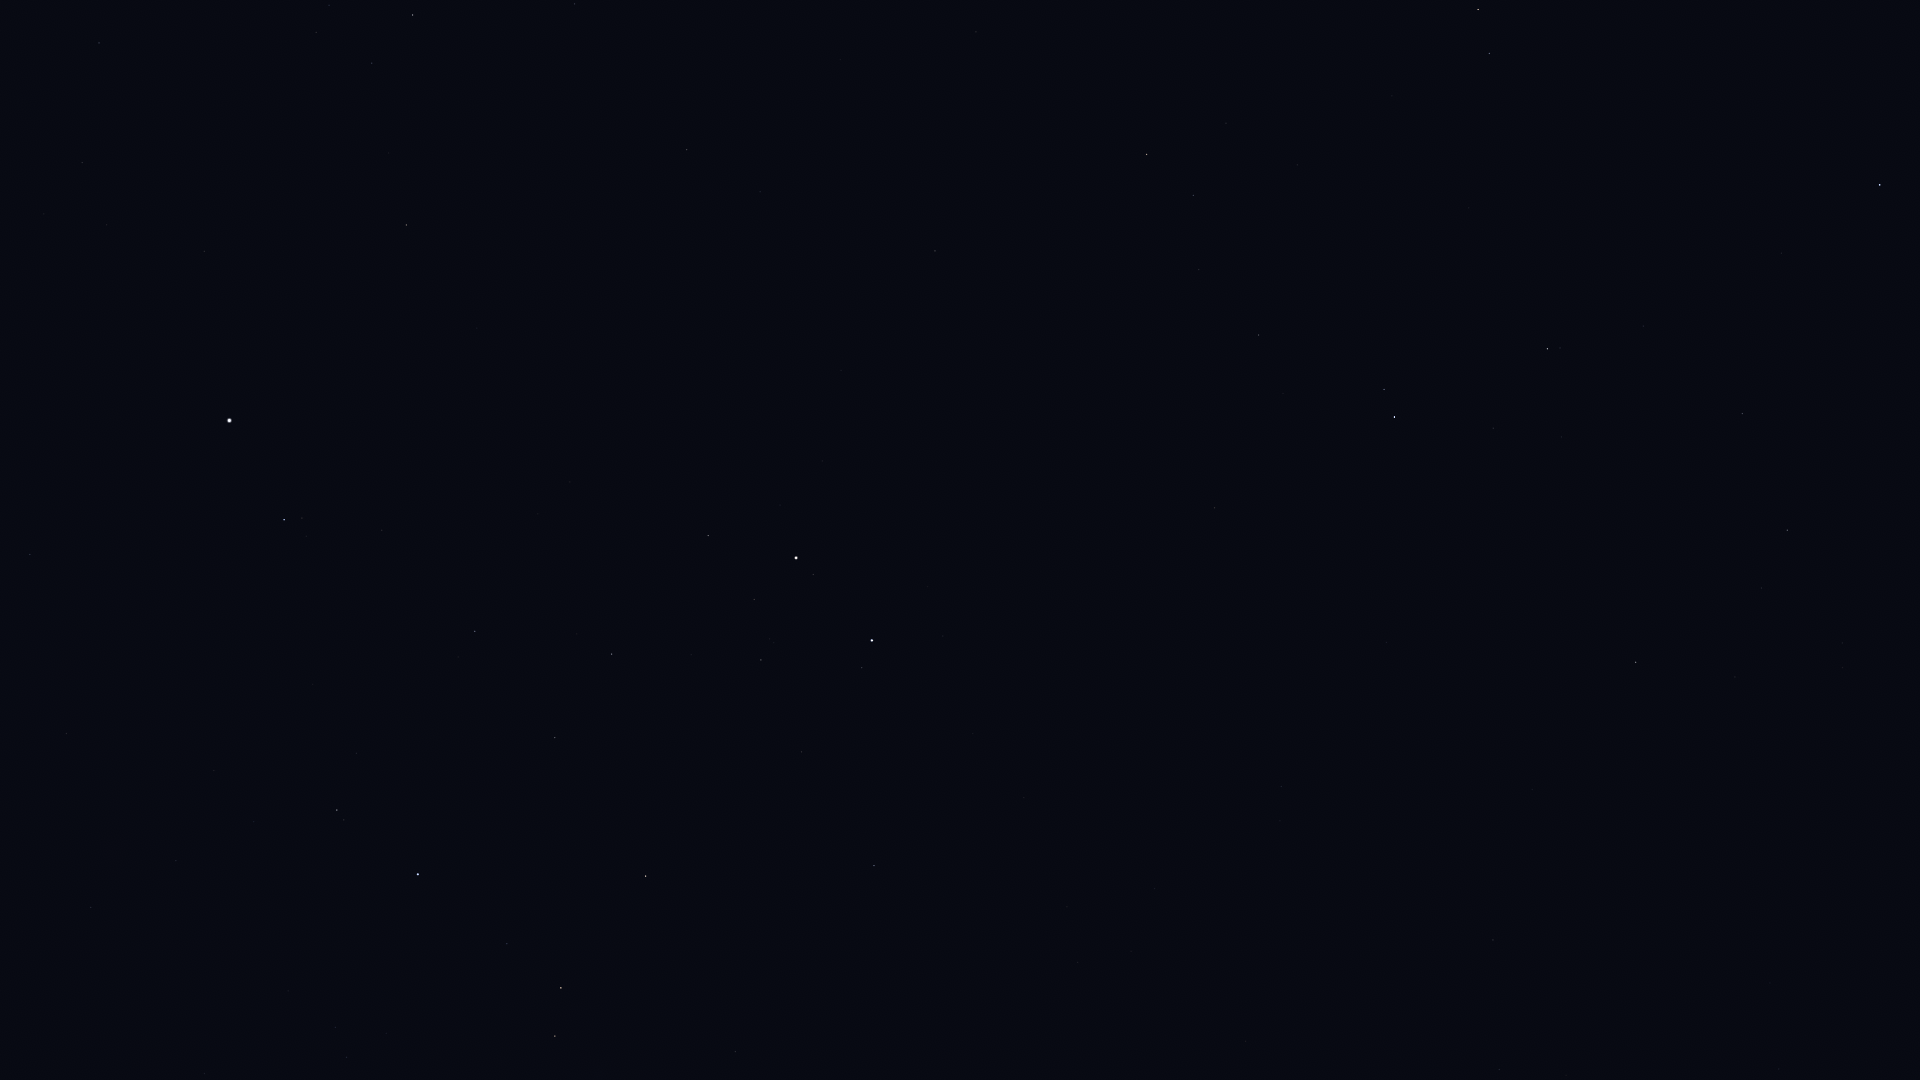

The table this chart was drawn from, first rows:
Star_ID, Name, X, Y
28614, HIP 28614, 204, 1074
29038, HIP 29038, 347, 1057
29426, HIP 29426, 335, 1027
29434, HIP 29434, 386, 1033
29655, HIP 29655, 555, 1036
30060, HIP 30060, 1499, 1070
30343, HIP 30343, 561, 988
30419, HIP 30419, 91, 908
30665, HIP 30665, 320, 929
30860, Lucilinburhuc, 983, 1004
30883, HIP 30883, 507, 944
30905, Lusitânia, 266, 903
31216, HIP 31216, 176, 861
31681, HIP 31681, 418, 874
31978, HIP 31978, 254, 822
32246, HIP 32246, 646, 876
32362, HIP 32362, 337, 810
32533, HIP 32533, 214, 771
32916, Nervia, 1045, 900
33018, HIP 33018, 874, 866
33449, HIP 33449, 1493, 940
34088, HIP 34088, 555, 738
34693, HIP 34693, 801, 752
34769, HIP 34769, 30, 555
35350, HIP 35350, 475, 631
35550, HIP 35550, 612, 654
36046, HIP 36046, 761, 660
36145, HIP 36145, 1281, 787
36188, Gomeisa, 284, 520
36850, Castor, 872, 641
36962, HIP 36962, 754, 600
37279, Procyon, 229, 421
37740, HIP 37740, 708, 536
37826, Pollux, 796, 558
39211, HIP 39211, 107, 225
39863, HIP 39863, 82, 163
40167, Tegmine, 600, 327
40526, Tarf, 406, 225
40687, Násti, 1638, 705
40843, HIP 40843, 841, 370
40881, Piautos, 768, 339
41075, Alsciaukat, 1215, 508
41704, Muscida, 1636, 662
42402, Minchir, 316, 33
42446, Gakyid, 551, 127
42556, Meleph, 709, 187
42806, Asellus Borealis, 760, 192
42911, Asellus Australis, 687, 150
43109, Ashlesha, 413, 15
43587, Copernicus, 939, 217
43674, Stribor, 1049, 264
44066, Acubens, 575, 4
44127, Talitha, 1394, 417
44248, HIP 44248, 1259, 335
44471, Alkaphrah, 1384, 390
44700, HIP 44700, 1199, 270
44946, Nahn, 840, 60
45688, HIP 45688, 1193, 196
45860, HIP 45860, 1147, 155
46471, Intercrus, 1408, 275
... 5 more rows
